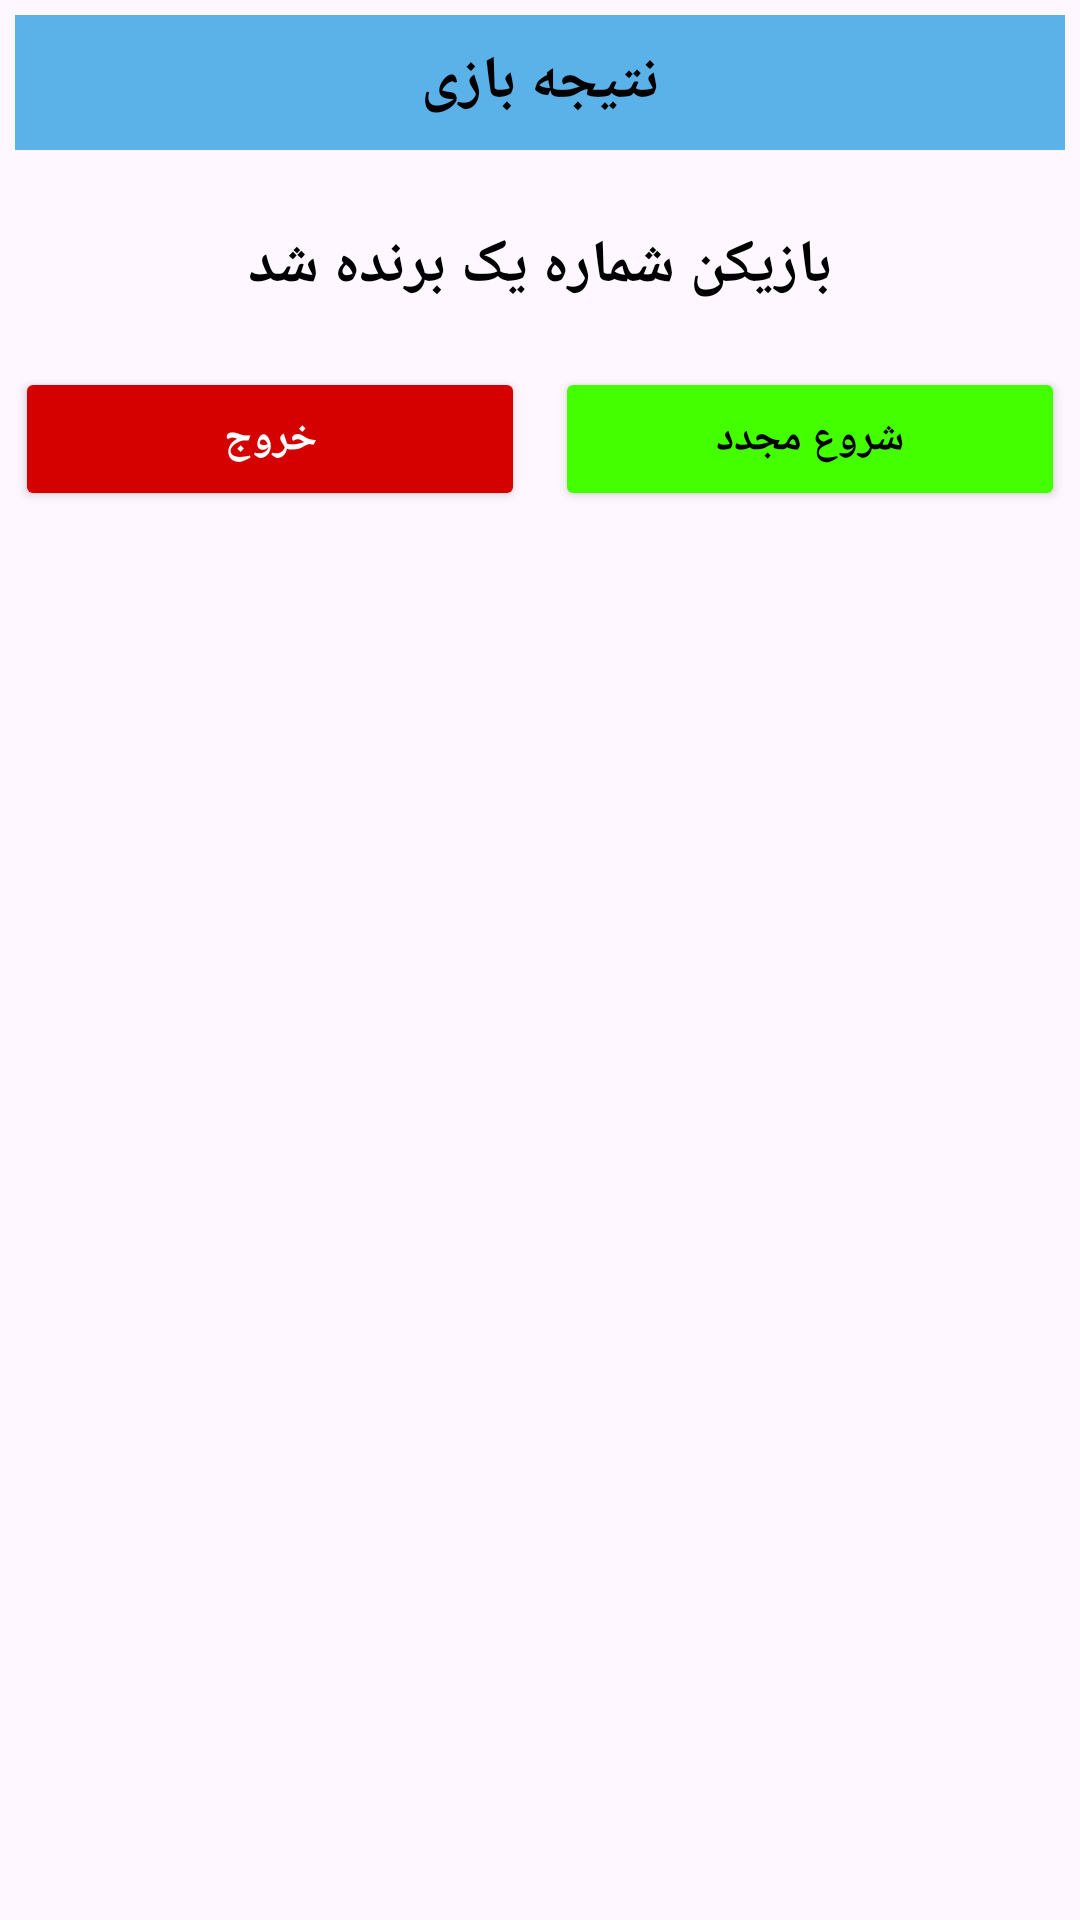

Write the Android layout XML for this screen, with the resource values it uses.
<!-- AndroidManifest.xml: application theme Base.Theme.TicGame -->
<!-- res/layout/winner_dialogue.xml -->
<?xml version="1.0" encoding="utf-8"?>
<RelativeLayout xmlns:android="http://schemas.android.com/apk/res/android"
    android:layout_width="match_parent"
    android:layout_height="match_parent">

    <LinearLayout
        android:layout_width="match_parent"
        android:layout_height="wrap_content"
        android:orientation="vertical">

        <TextView
            android:id="@+id/gameResult"
            android:layout_width="match_parent"
            android:layout_height="45dp"
            android:layout_margin="5dp"
            android:background="#5AB2E8"
            android:gravity="center"
            android:text="نتیجه بازی"
            android:textColor="@color/black"
            android:textSize="20sp"
            android:textStyle="bold" />

        <TextView
            android:id="@+id/winnerResult"
            android:layout_width="wrap_content"
            android:layout_height="wrap_content"
            android:layout_gravity="center"
            android:layout_marginTop="20dp"
            android:layout_marginBottom="10dp"
            android:text="بازیکن شماره یک برنده شد"
            android:textColor="@color/black"
            android:textSize="20sp"
            android:textStyle="bold" />

        <LinearLayout
            android:layout_width="match_parent"
            android:layout_height="wrap_content"
            android:layout_marginLeft="5dp"
            android:layout_marginTop="10dp"
            android:layout_marginRight="5dp"
            android:orientation="horizontal">

            <Button
                android:id="@+id/exit"
                android:layout_width="wrap_content"
                android:layout_height="wrap_content"
                android:layout_marginRight="5dp"
                android:layout_weight="1"
                android:backgroundTint="#D50000"
                android:text="خروج"
                android:textColor="@color/white"
                android:textStyle="bold" />

            <Button
                android:id="@+id/againGame"
                android:layout_width="wrap_content"
                android:layout_height="wrap_content"
                android:layout_marginLeft="5dp"
                android:layout_weight="1"
                android:backgroundTint="@color/green"
                android:text="شروع مجدد"
                android:textColor="@color/black"
                android:textStyle="bold" />
        </LinearLayout>

    </LinearLayout>
</RelativeLayout>
<!-- resources referenced by this layout -->
<resources>
  <color name="black">#FF000000</color>
  <color name="green">#44FF00</color>
  <color name="white">#FFFFFFFF</color>
  <style name="Base.Theme.TicGame" parent="Theme.Material3.Light.NoActionBar">
  
      </style>
</resources>
